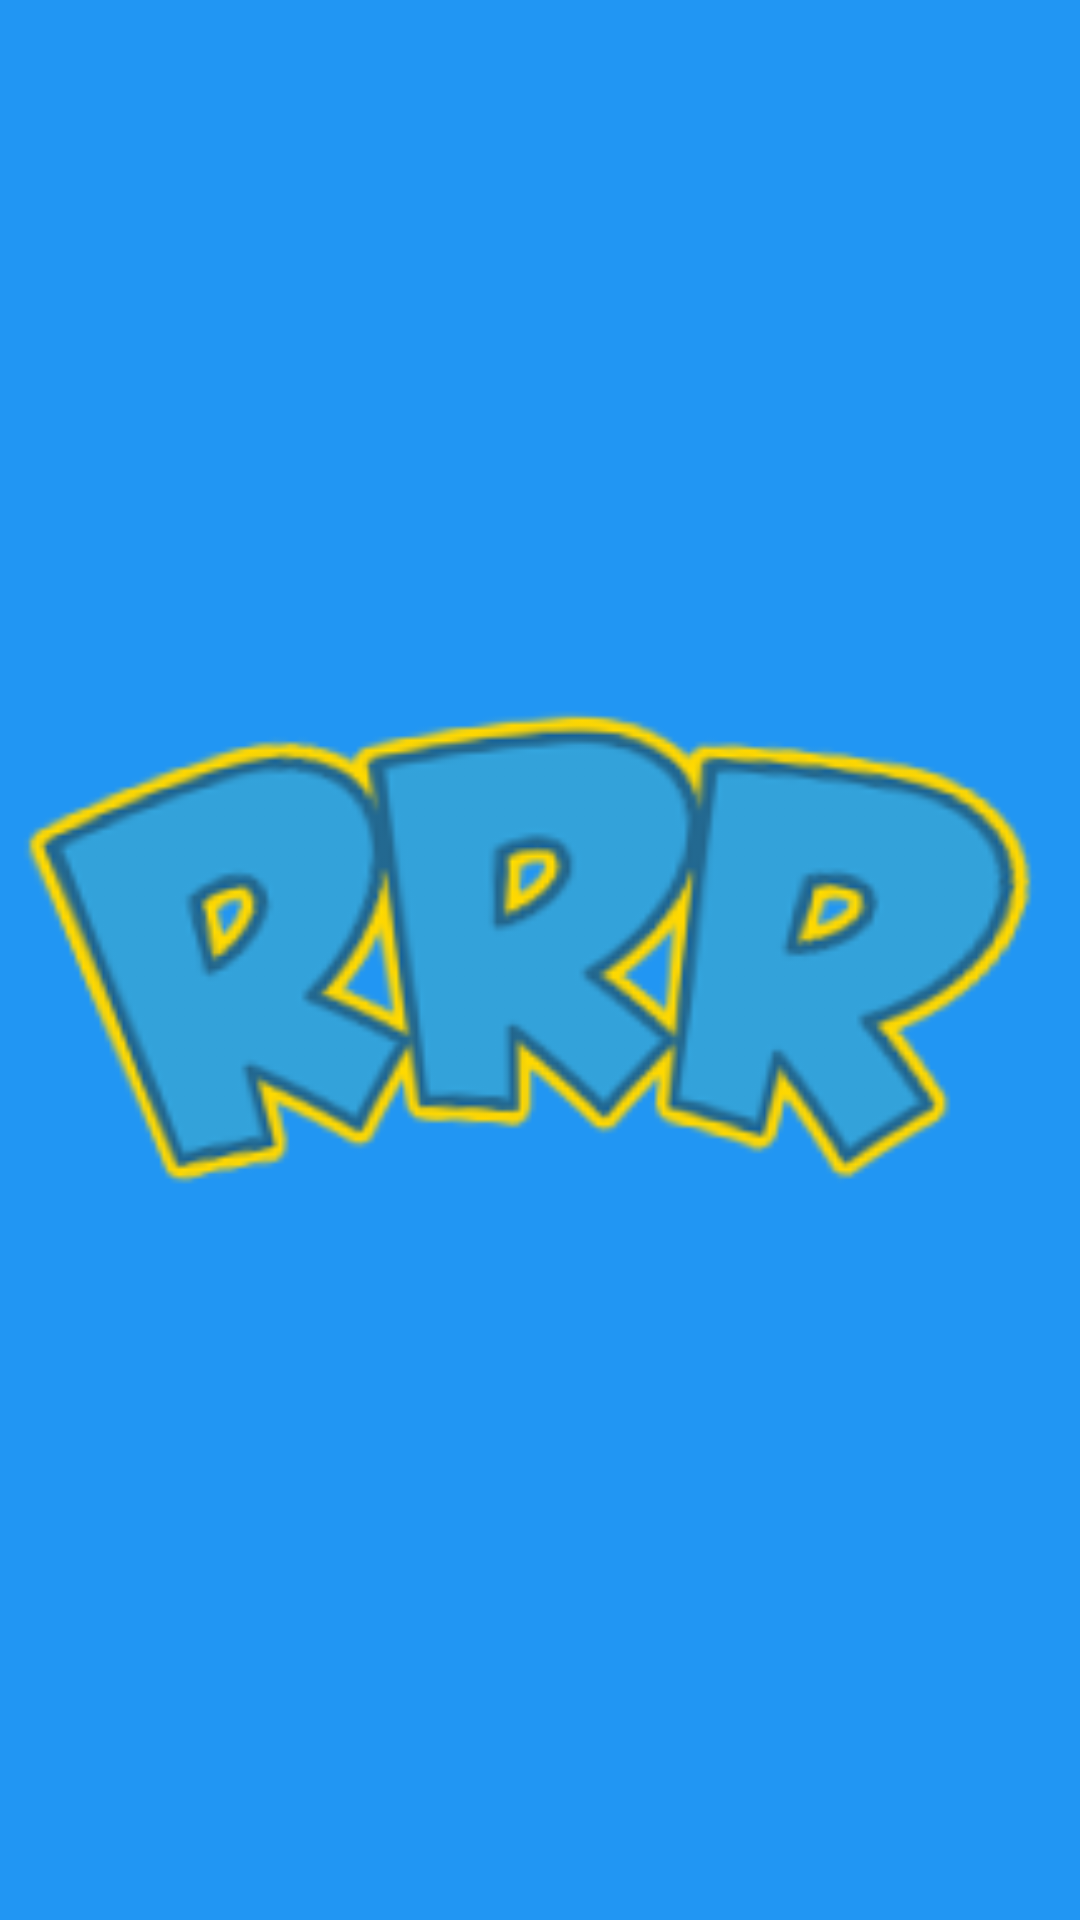

Reconstruct the res/layout file that produces this screen, plus the resources it refers to.
<!-- AndroidManifest.xml: application theme Theme.RRRPlayer -->
<!-- res/layout/activity_principal.xml -->
<?xml version="1.0" encoding="utf-8"?>
<RelativeLayout xmlns:android="http://schemas.android.com/apk/res/android"
    xmlns:app="http://schemas.android.com/apk/res-auto"
    xmlns:tools="http://schemas.android.com/tools"
    android:layout_width="match_parent"
    android:layout_height="match_parent"
    android:background="#2196F3"
    tools:context=".PrincipalActivity">

    <ImageView
        android:id="@+id/imageView4"
        android:layout_width="match_parent"
        android:layout_height="match_parent"
        app:layout_constraintBottom_toBottomOf="parent"
        app:layout_constraintEnd_toEndOf="parent"
        app:layout_constraintStart_toStartOf="parent"
        app:layout_constraintTop_toTopOf="parent"
        app:srcCompat="@drawable/title" />
</RelativeLayout>
<!-- resources referenced by this layout -->
<resources>
  <!-- drawable title: png bitmap (drawable, 44628 bytes) -->
  <style name="Theme.RRRPlayer" parent="Theme.MaterialComponents.DayNight.DarkActionBar">
          
          <item name="colorPrimary">@color/purple_500</item>
          <item name="colorPrimaryVariant">@color/purple_700</item>
          <item name="colorOnPrimary">@color/white</item>
          
          <item name="colorSecondary">@color/teal_200</item>
          <item name="colorSecondaryVariant">@color/teal_700</item>
          <item name="colorOnSecondary">@color/black</item>
          
          <item name="android:statusBarColor" tools:targetApi="l">?attr/colorPrimaryVariant</item>
          
      </style>
  <color name="purple_500">#FF6200EE</color>
  <color name="purple_700">#4E00FF</color>
  <color name="white">#FFFFFF</color>
  <color name="teal_200">#01FFE6</color>
  <color name="teal_700">#FF018786</color>
  <color name="black">#FF000000</color>
</resources>
